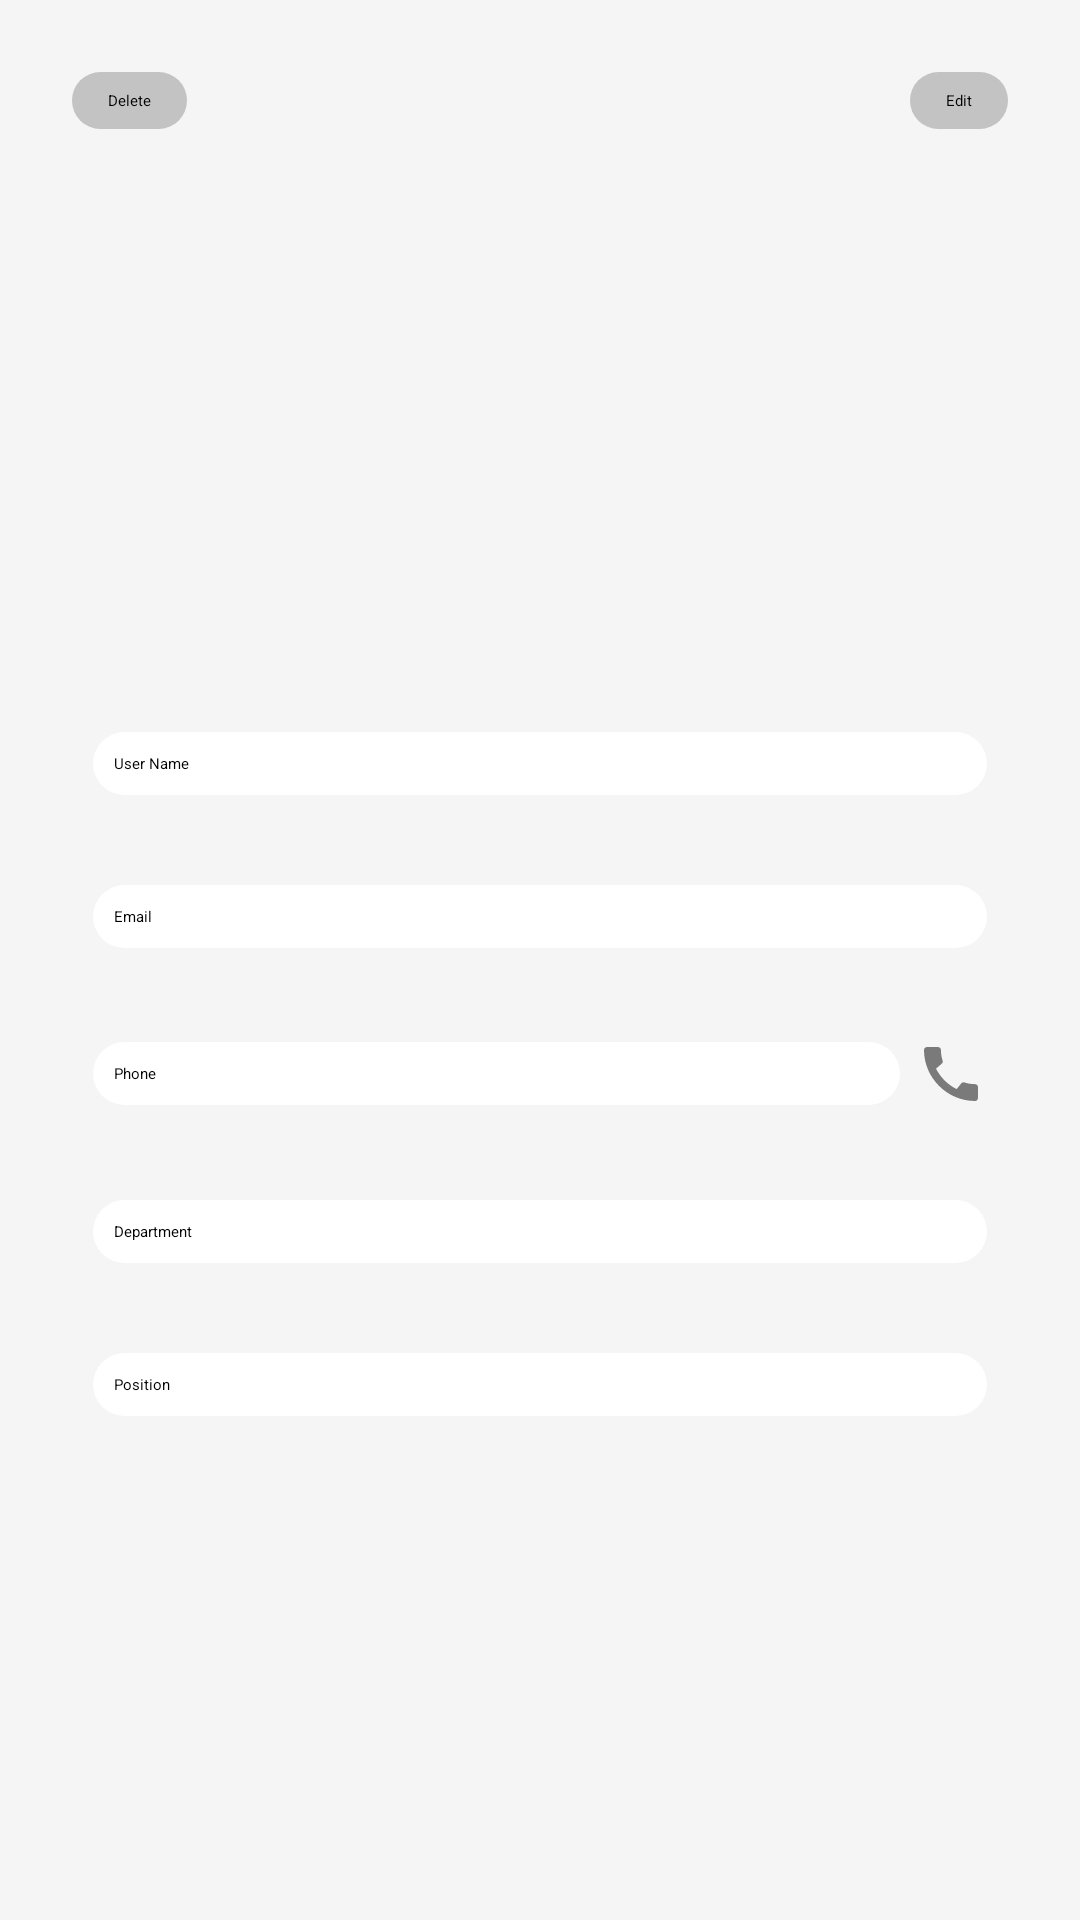

This screen was rendered from an Android layout file. Write that file and the resources it references.
<!-- AndroidManifest.xml: application theme Theme.QRcardProject -->
<!-- res/layout/fragment_friend_profile.xml -->
<?xml version="1.0" encoding="utf-8"?>
<androidx.constraintlayout.widget.ConstraintLayout xmlns:android="http://schemas.android.com/apk/res/android"
    xmlns:app="http://schemas.android.com/apk/res-auto"
    android:layout_width="match_parent"
    android:layout_height="match_parent"
    android:background="@color/screenBackColor"
    android:padding="16dp">

    
    <ScrollView
        android:id="@+id/scrollView"
        android:layout_width="0dp"
        android:layout_height="0dp"
        android:fillViewport="true"
        app:layout_constraintTop_toBottomOf="@+id/btnEdit"
        app:layout_constraintBottom_toBottomOf="parent"
        app:layout_constraintStart_toStartOf="parent"
        app:layout_constraintEnd_toEndOf="parent">

        <LinearLayout
            android:id="@+id/layoutMain"
            android:layout_width="match_parent"
            android:layout_height="wrap_content"
            android:layout_marginTop="20dp"
            android:orientation="vertical">

            <ImageView
                android:id="@+id/imageDefault"
                android:layout_width="150dp"
                android:layout_height="150dp"
                android:layout_gravity="center_horizontal"
                android:layout_marginTop="16dp"
                android:contentDescription="Default user image"
                android:src="@drawable/ic_default_pic" />

            <EditText
                android:id="@+id/editName"
                android:layout_width="match_parent"
                android:layout_height="wrap_content"
                android:layout_margin="15dp"
                android:layout_marginTop="32dp"
                android:background="@drawable/edittextshape"
                android:hint="@string/username"
                android:padding="7dp"
                android:maxLines="1"
                android:imeOptions="actionNext"
                android:inputType="textPersonName"/>

            <EditText
                android:id="@+id/editEmail"
                android:layout_width="match_parent"
                android:layout_height="wrap_content"
                android:layout_margin="15dp"
                android:background="@drawable/edittextshape"
                android:hint="@string/email"
                android:inputType="textEmailAddress"
                android:padding="7dp" />

            <LinearLayout
                android:layout_width="match_parent"
                android:layout_height="wrap_content"
                android:layout_margin="15dp"
                android:orientation="horizontal"
                android:gravity="center_vertical">

                <EditText
                    android:id="@+id/editPhone"
                    android:layout_width="0dp"
                    android:layout_weight="1"
                    android:layout_height="wrap_content"
                    android:background="@drawable/edittextshape"
                    android:hint="@string/phone"
                    android:inputType="phone"
                    android:padding="7dp" />

                <ImageButton
                    android:id="@+id/btnCall"
                    android:layout_width="wrap_content"
                    android:layout_height="wrap_content"
                    android:layout_marginStart="5dp"
                    android:background="@drawable/baseline_call_24"
                    android:contentDescription="전화 걸기"
                    android:padding="10dp" />
            </LinearLayout>



            <EditText
                android:id="@+id/editDepartment"
                android:layout_width="match_parent"
                android:layout_height="wrap_content"
                android:layout_margin="15dp"
                android:background="@drawable/edittextshape"
                android:hint="@string/department"
                android:padding="7dp"
                android:maxLines="1"
                android:imeOptions="actionNext"
                android:inputType="textCapWords"/>

            <EditText
                android:id="@+id/editPosition"
                android:layout_width="match_parent"
                android:layout_height="wrap_content"
                android:layout_margin="15dp"
                android:background="@drawable/edittextshape"
                android:hint="@string/position"
                android:padding="7dp"
                android:maxLines="1"
                android:imeOptions="actionDone"
                android:inputType="textCapWords"/>

        </LinearLayout>
    </ScrollView>
    

    <Button
        android:id="@+id/btnDelete"
        android:layout_width="wrap_content"
        android:layout_height="wrap_content"
        android:layout_margin="8dp"
        android:background="@drawable/buttonshape"
        android:minWidth="0dp"
        android:minHeight="0dp"
        android:paddingStart="12dp"
        android:paddingTop="6dp"
        android:paddingEnd="12dp"
        android:paddingBottom="6dp"
        android:text="@string/delete"
        app:layout_constraintStart_toStartOf="parent"
        app:layout_constraintTop_toTopOf="parent" />

    <Button
        android:id="@+id/btnEdit"
        android:layout_width="wrap_content"
        android:layout_height="wrap_content"
        android:layout_margin="8dp"
        android:background="@drawable/buttonshape"
        android:minWidth="0dp"
        android:minHeight="0dp"
        android:paddingStart="12dp"
        android:paddingTop="6dp"
        android:paddingEnd="12dp"
        android:paddingBottom="6dp"
        android:text="@string/edit"
        app:layout_constraintEnd_toEndOf="parent"
        app:layout_constraintTop_toTopOf="parent" />

</androidx.constraintlayout.widget.ConstraintLayout>
<!-- resources referenced by this layout -->
<resources>
  <color name="screenBackColor">#D0F3F3F3</color>
  <!-- drawable baseline_call_24 (drawable) -->
  <vector android:height="24dp" android:tint="#7A7A7A"
      android:viewportHeight="24" android:viewportWidth="24"
      android:width="24dp" xmlns:android="http://schemas.android.com/apk/res/android">
      <path android:fillColor="@android:color/white" android:pathData="M20.01,15.38c-1.23,0 -2.42,-0.2 -3.53,-0.56 -0.35,-0.12 -0.74,-0.03 -1.01,0.24l-1.57,1.97c-2.83,-1.35 -5.48,-3.9 -6.89,-6.83l1.95,-1.66c0.27,-0.28 0.35,-0.67 0.24,-1.02 -0.37,-1.11 -0.56,-2.3 -0.56,-3.53 0,-0.54 -0.45,-0.99 -0.99,-0.99H4.19C3.65,3 3,3.24 3,3.99 3,13.28 10.73,21 20.01,21c0.71,0 0.99,-0.63 0.99,-1.18v-3.45c0,-0.54 -0.45,-0.99 -0.99,-0.99z"/>
  </vector>
  <!-- drawable buttonshape (drawable) -->
  <shape xmlns:android="http://schemas.android.com/apk/res/android" android:shape="rectangle">
      <solid android:color="@color/btnColor" />
      <corners android:radius="13dp"/>
  </shape>
  <!-- drawable edittextshape (drawable) -->
  <shape xmlns:android="http://schemas.android.com/apk/res/android" android:shape="rectangle">
      <solid android:color="@color/editTextBackColor" />
      <corners android:radius="14dp" />
  </shape>
  <string name="delete">Delete</string>
  <string name="department">Department</string>
  <string name="edit">Edit</string>
  <string name="email">Email</string>
  <string name="phone">Phone</string>
  <string name="position">Position</string>
  <string name="username">User Name</string>
  <color name="btnColor">#AEACACAC</color>
  <color name="editTextBackColor">#FFFFFFFF</color>
</resources>
